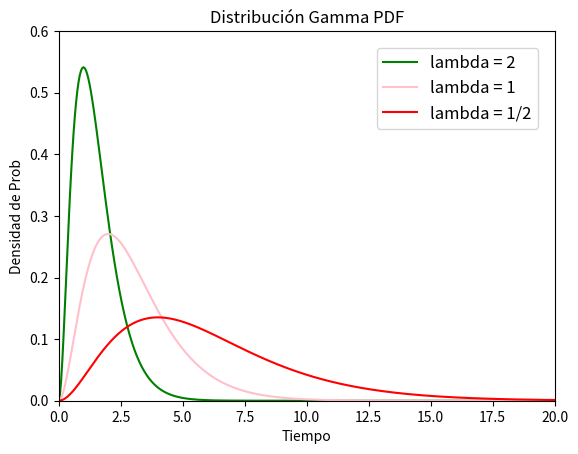

Python code for this plot:
import numpy as np
from scipy.stats import gamma
import matplotlib.pyplot as plt
from math import exp, pow, factorial, log

import random

class project(object):

    def __init__(self):
        pass

    def poisson(self, x, lambda_):
        res = (exp(-lambda_) * pow(lambda_, x))/factorial(x)
        return res

    def PCDF(self, xMax, lambda_):
        result = []
        cum = 0.0
        i = 0
        while i <= xMax:
            cum += self.poisson(i, lambda_)
            result.append(cum)
            i += 1

        return result

    def GPDF(x, lam, k):
        res = (lam * exp(-lam * x) * pow(lam * x, k - 1)) / factorial(k - 1)
        return res


    def exe_1(self):
        xMin = 0 
        xMax = 16 
        lambda_ = 7
        x, y = [], []
        for current in range(xMax + 1):
            x.append(current)
            y.append(self.poisson(current, lambda_))

        plt.plot(x, y)
        plt.title("Función de Probabilidad")
        plt.xlabel('Número de Huracanes')
        plt.ylabel('PRobabilidad')
        plt.show()
        y = self.PCDF(16, 7)
        # --------------------------------------
        plt.plot(x, y)
        plt.title("Función de Ditribución Acumulativa")
        plt.xlabel('Número de Huracanes')
        plt.ylabel('Probabilidad')     
        plt.show()


    def exe_2(self):
        xMin = 0 
        xMax = 100 
        lambda_ = 2

        x, y = [], []

        for current in range(xMax + 1):
            x.append(current)
            y.append(self.poisson(current, lambda_))
        
        plt.plot(x, y)
        plt.title("Probabilidad de Paradas")
        plt.xlabel('Tiempo')
        plt.ylabel('Probabilidad')
        plt.show()

    def exe_5(self):
        k = 3 
        x = np.linspace(0, 50, 1000)

        lambda_ = 2
        y1 = gamma.pdf(x, k, scale=1/lambda_)

        lambda_ = 1
        y2 = gamma.pdf(x, k, scale=1/lambda_)

        lambda_ = 0.5
        y3 = gamma.pdf(x, k, scale=1/lambda_)

        # Plot graph with three values
        plt.title("Distribución Gamma PDF")
        plt.xlabel("Tiempo")
        plt.ylabel("Densidad de Prob")
        plt.plot(x, y1, label="lambda = 2", color='green')
        plt.plot(x, y2, label="lambda = 1", color='pink')
        plt.plot(x, y3, label="lambda = 1/2", color='red')
        plt.legend(bbox_to_anchor=(1, 1), loc='upper right', borderaxespad=1, fontsize=12)
        plt.ylim([0, 0.60])
        plt.xlim([0, 20])
        plt.show()



aux = project()
aux.exe_5()